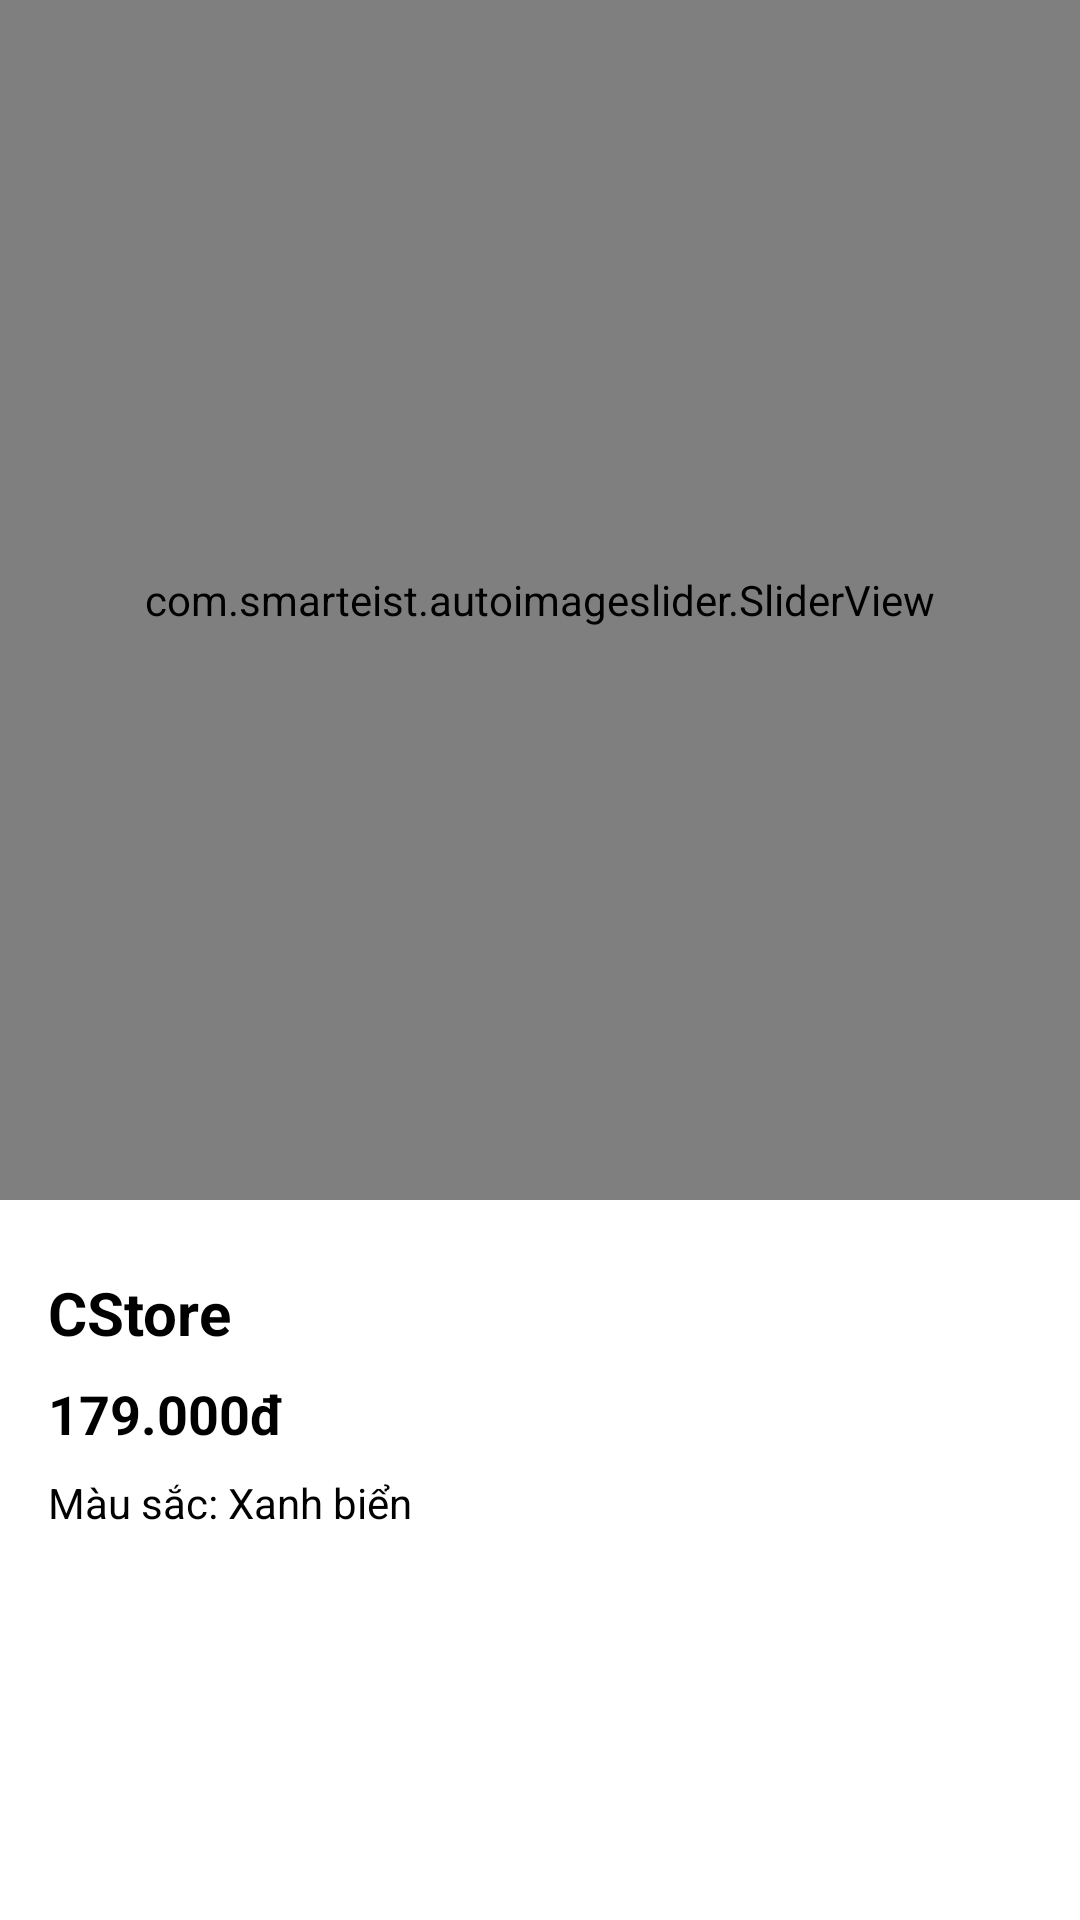

Write the Android layout XML for this screen, with the resource values it uses.
<!-- AndroidManifest.xml: application theme Theme.CStore -->
<!-- res/layout/layout_product.xml -->
<?xml version="1.0" encoding="utf-8"?>
<ScrollView xmlns:android="http://schemas.android.com/apk/res/android"
    xmlns:app="http://schemas.android.com/apk/res-auto"
    android:layout_width="match_parent"
    android:layout_height="match_parent"
    android:background="@color/white">

    <androidx.constraintlayout.widget.ConstraintLayout
        android:layout_width="match_parent"
        android:layout_height="wrap_content">

        <ImageButton
            android:id="@+id/back"
            android:layout_width="wrap_content"
            android:layout_height="wrap_content"
            android:background="?android:selectableItemBackground"
            android:padding="16dp"
            android:src="@drawable/ic_back"

            android:elevation="1dp"
            app:layout_constraintStart_toStartOf="parent"
            app:layout_constraintTop_toTopOf="parent" />
        <com.smarteist.autoimageslider.SliderView
            android:id="@+id/imageProductSlider"
            android:layout_width="match_parent"
            android:layout_height="400dp"
            app:layout_constraintTop_toTopOf="parent"
            app:sliderAnimationDuration="600"
            app:sliderAutoCycleDirection="back_and_forth"
            app:sliderAutoCycleEnabled="true"
            app:sliderIndicatorAnimationDuration="600"
            app:sliderIndicatorGravity="center_horizontal|bottom"
            app:sliderIndicatorMargin="15dp"
            app:sliderIndicatorOrientation="horizontal"
            app:sliderIndicatorPadding="3dp"
            app:sliderIndicatorRadius="1dp"
            app:sliderIndicatorSelectedColor="@color/white"
            app:sliderIndicatorUnselectedColor="@color/light_black"
            app:sliderScrollTimeInSec="1"
            app:sliderStartAutoCycle="true" />

        <androidx.constraintlayout.widget.ConstraintLayout
            android:id="@+id/productInfo"
            android:layout_width="match_parent"
            android:layout_height="wrap_content"
            app:layout_constraintTop_toBottomOf="@id/imageProductSlider"
            android:layout_marginTop="8dp"
            >

            <TextView
                android:id="@+id/productName"
                android:layout_width="wrap_content"
                android:layout_height="wrap_content"
                app:layout_constraintStart_toStartOf="parent"
                app:layout_constraintTop_toTopOf="parent"
                android:text="@string/app_name"
                android:textStyle="bold"
                android:textSize="20sp"
                android:layout_margin="16dp"
                android:maxLines="1"/>
            <TextView
                android:id="@+id/productPrice"
                android:layout_width="wrap_content"
                android:layout_height="wrap_content"
                app:layout_constraintTop_toBottomOf="@id/productName"
                app:layout_constraintStart_toStartOf="@id/productName"
                android:layout_marginTop="8dp"
                android:text="179.000đ"
                android:textStyle="bold"
                android:textSize="18sp"/>
            <TextView
                android:id="@+id/productColor"
                android:layout_width="wrap_content"
                android:layout_height="wrap_content"
                app:layout_constraintTop_toBottomOf="@id/productPrice"
                app:layout_constraintStart_toStartOf="@id/productName"
                android:layout_marginTop="8dp"
                android:text="Màu sắc: Xanh biển"/>
            <GridView
                android:id="@+id/colorPick"
                android:layout_width="match_parent"
                android:layout_height="100dp"
                app:layout_constraintTop_toBottomOf="@id/productColor"
                android:horizontalSpacing="8dp"
                android:numColumns="6"
                android:padding="16dp"
                android:verticalSpacing="12dp"
                android:scrollbars="none"/>

        </androidx.constraintlayout.widget.ConstraintLayout>
    </androidx.constraintlayout.widget.ConstraintLayout>
</ScrollView>
<!-- resources referenced by this layout -->
<resources>
  <color name="light_black">#424242</color>
  <color name="white">#ffffff</color>
  <string name="app_name">CStore</string>
  <style name="Theme.CStore" parent="Base.Theme.CStore" />
  <style name="Base.Theme.CStore" parent="Theme.Material3.DayNight.NoActionBar">
          
          
          <item name="colorPrimary">@color/black</item>
          <item name="android:textColor">@color/black</item>
          <item name="android:statusBarColor">@color/blue</item>
          <item name="android:windowLightStatusBar" tools:targetApi="m">true</item>
          <item name="colorOnSurfaceVariant">@color/blue</item>
      </style>
  <color name="black">#000000</color>
  <color name="blue">#b3e5fc</color>
</resources>
